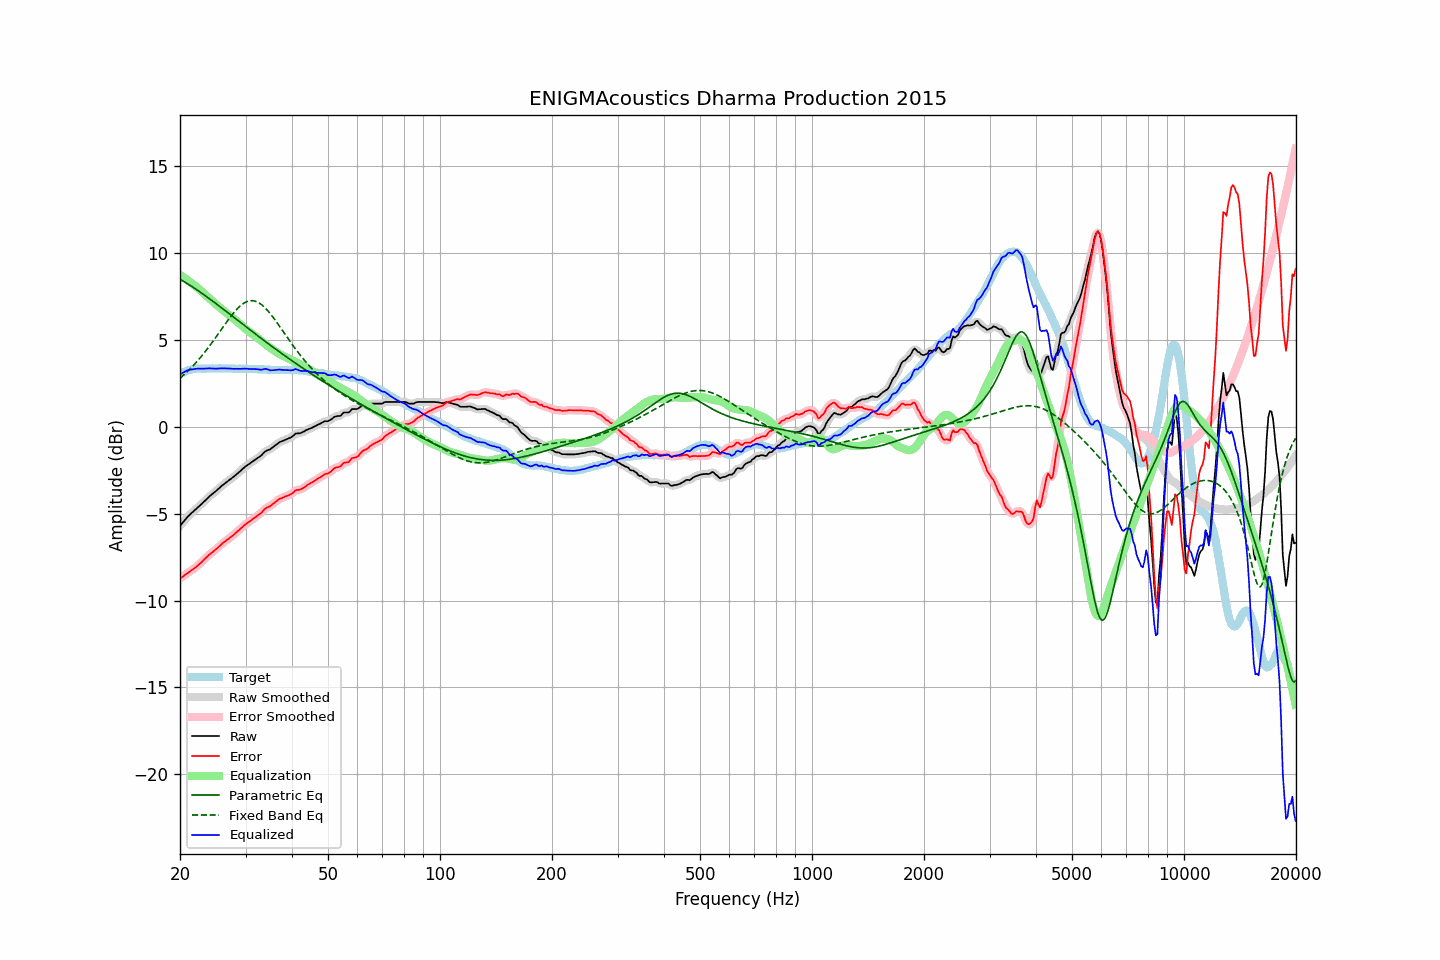

Data behind this chart, as committed beside it:
frequency, raw, error, smoothed, error_smoothed, equalization, parametric_eq, fixed_band_eq, equalized_raw, equalized_smoothed, target
20.00, -5.71, -8.73, -5.71, -8.73, 8.73, 8.47, 2.79, 3.02, 3.02, 3.03
20.20, -5.60, -8.67, -5.59, -8.67, 8.67, 8.42, 2.87, 3.07, 3.07, 3.08
20.40, -5.48, -8.61, -5.48, -8.60, 8.60, 8.37, 2.95, 3.12, 3.12, 3.13
20.61, -5.38, -8.53, -5.37, -8.54, 8.54, 8.32, 3.04, 3.16, 3.17, 3.16
20.81, -5.26, -8.47, -5.26, -8.47, 8.48, 8.26, 3.12, 3.21, 3.21, 3.21
21.02, -5.16, -8.40, -5.16, -8.40, 8.41, 8.20, 3.21, 3.26, 3.25, 3.25
21.23, -5.08, -8.34, -5.07, -8.34, 8.34, 8.15, 3.30, 3.27, 3.27, 3.27
21.44, -4.98, -8.27, -4.99, -8.27, 8.27, 8.09, 3.39, 3.29, 3.29, 3.29
21.66, -4.91, -8.21, -4.90, -8.21, 8.21, 8.03, 3.49, 3.30, 3.30, 3.31
21.87, -4.81, -8.13, -4.82, -8.14, 8.14, 7.97, 3.59, 3.32, 3.32, 3.32
22.09, -4.73, -8.07, -4.73, -8.07, 8.06, 7.91, 3.69, 3.33, 3.33, 3.34
22.31, -4.64, -7.99, -4.65, -7.99, 7.99, 7.84, 3.80, 3.34, 3.34, 3.35
22.54, -4.57, -7.91, -4.57, -7.91, 7.90, 7.78, 3.90, 3.34, 3.34, 3.35
22.76, -4.48, -7.83, -4.48, -7.83, 7.82, 7.72, 4.01, 3.34, 3.34, 3.35
22.99, -4.40, -7.73, -4.40, -7.73, 7.73, 7.65, 4.12, 3.34, 3.34, 3.34
23.22, -4.31, -7.64, -4.31, -7.64, 7.65, 7.58, 4.24, 3.34, 3.34, 3.34
23.45, -4.21, -7.55, -4.21, -7.55, 7.56, 7.52, 4.35, 3.35, 3.35, 3.34
23.69, -4.13, -7.47, -4.12, -7.47, 7.47, 7.45, 4.47, 3.35, 3.35, 3.35
23.92, -4.03, -7.38, -4.04, -7.39, 7.39, 7.38, 4.60, 3.36, 3.35, 3.35
24.16, -3.95, -7.30, -3.96, -7.31, 7.31, 7.32, 4.72, 3.36, 3.35, 3.35
24.40, -3.88, -7.24, -3.88, -7.23, 7.23, 7.25, 4.85, 3.35, 3.35, 3.36
24.65, -3.81, -7.15, -3.81, -7.16, 7.15, 7.18, 4.97, 3.35, 3.34, 3.35
24.89, -3.73, -7.08, -3.73, -7.08, 7.07, 7.11, 5.10, 3.34, 3.34, 3.35
25.14, -3.65, -7.00, -3.65, -7.00, 6.99, 7.04, 5.23, 3.34, 3.34, 3.35
25.39, -3.56, -6.92, -3.57, -6.92, 6.91, 6.97, 5.36, 3.35, 3.35, 3.36
25.65, -3.49, -6.84, -3.48, -6.83, 6.84, 6.90, 5.50, 3.35, 3.35, 3.36
25.91, -3.40, -6.74, -3.40, -6.75, 6.76, 6.83, 5.63, 3.36, 3.36, 3.35
26.16, -3.32, -6.67, -3.33, -6.67, 6.68, 6.76, 5.76, 3.36, 3.36, 3.35
26.43, -3.26, -6.60, -3.25, -6.60, 6.61, 6.69, 5.89, 3.35, 3.35, 3.35
26.69, -3.19, -6.53, -3.19, -6.53, 6.53, 6.61, 6.02, 3.35, 3.35, 3.35
26.96, -3.12, -6.46, -3.12, -6.46, 6.46, 6.54, 6.14, 3.34, 3.35, 3.35
27.23, -3.05, -6.39, -3.05, -6.39, 6.39, 6.47, 6.27, 3.34, 3.34, 3.35
27.50, -2.98, -6.32, -2.98, -6.32, 6.32, 6.40, 6.39, 3.34, 3.34, 3.35
27.77, -2.91, -6.25, -2.91, -6.25, 6.24, 6.33, 6.50, 3.33, 3.33, 3.34
28.05, -2.83, -6.17, -2.83, -6.17, 6.17, 6.26, 6.61, 3.33, 3.33, 3.34
28.33, -2.75, -6.08, -2.76, -6.09, 6.09, 6.18, 6.72, 3.33, 3.33, 3.33
28.62, -2.68, -6.00, -2.68, -6.00, 6.00, 6.11, 6.82, 3.33, 3.33, 3.33
28.90, -2.59, -5.93, -2.59, -5.92, 5.92, 6.04, 6.91, 3.33, 3.33, 3.34
29.19, -2.52, -5.84, -2.51, -5.84, 5.84, 5.97, 6.99, 3.33, 3.33, 3.33
29.48, -2.42, -5.76, -2.43, -5.76, 5.76, 5.90, 7.06, 3.34, 3.34, 3.34
29.78, -2.35, -5.67, -2.35, -5.68, 5.68, 5.82, 7.12, 3.34, 3.34, 3.33
30.08, -2.27, -5.60, -2.27, -5.60, 5.61, 5.75, 7.17, 3.34, 3.34, 3.34
30.38, -2.21, -5.53, -2.20, -5.53, 5.54, 5.68, 7.21, 3.33, 3.33, 3.33
30.68, -2.15, -5.47, -2.14, -5.47, 5.47, 5.61, 7.23, 3.32, 3.32, 3.33
30.99, -2.08, -5.40, -2.08, -5.40, 5.40, 5.54, 7.25, 3.32, 3.32, 3.33
31.30, -2.02, -5.33, -2.01, -5.33, 5.33, 5.47, 7.25, 3.32, 3.32, 3.32
31.61, -1.95, -5.26, -1.95, -5.26, 5.27, 5.40, 7.24, 3.32, 3.32, 3.32
31.93, -1.89, -5.20, -1.88, -5.19, 5.20, 5.33, 7.21, 3.31, 3.32, 3.32
32.24, -1.81, -5.12, -1.82, -5.13, 5.12, 5.26, 7.18, 3.31, 3.30, 3.31
32.57, -1.76, -5.06, -1.76, -5.06, 5.05, 5.19, 7.13, 3.29, 3.29, 3.31
32.89, -1.69, -5.00, -1.69, -4.99, 4.97, 5.12, 7.07, 3.28, 3.28, 3.31
33.22, -1.61, -4.91, -1.61, -4.90, 4.90, 5.05, 7.00, 3.28, 3.29, 3.30
33.55, -1.51, -4.81, -1.52, -4.81, 4.83, 4.98, 6.92, 3.31, 3.31, 3.30
33.89, -1.43, -4.71, -1.44, -4.72, 4.76, 4.91, 6.83, 3.33, 3.32, 3.29
34.23, -1.38, -4.66, -1.38, -4.66, 4.69, 4.84, 6.73, 3.31, 3.31, 3.29
34.57, -1.34, -4.61, -1.34, -4.61, 4.62, 4.77, 6.63, 3.28, 3.28, 3.28
34.92, -1.31, -4.58, -1.29, -4.57, 4.55, 4.70, 6.52, 3.24, 3.25, 3.28
35.27, -1.24, -4.50, -1.24, -4.51, 4.48, 4.63, 6.40, 3.24, 3.24, 3.27
35.62, -1.17, -4.43, -1.17, -4.44, 4.42, 4.56, 6.28, 3.25, 3.25, 3.27
35.97, -1.09, -4.36, -1.10, -4.36, 4.35, 4.50, 6.15, 3.26, 3.26, 3.27
... 635 more rows
